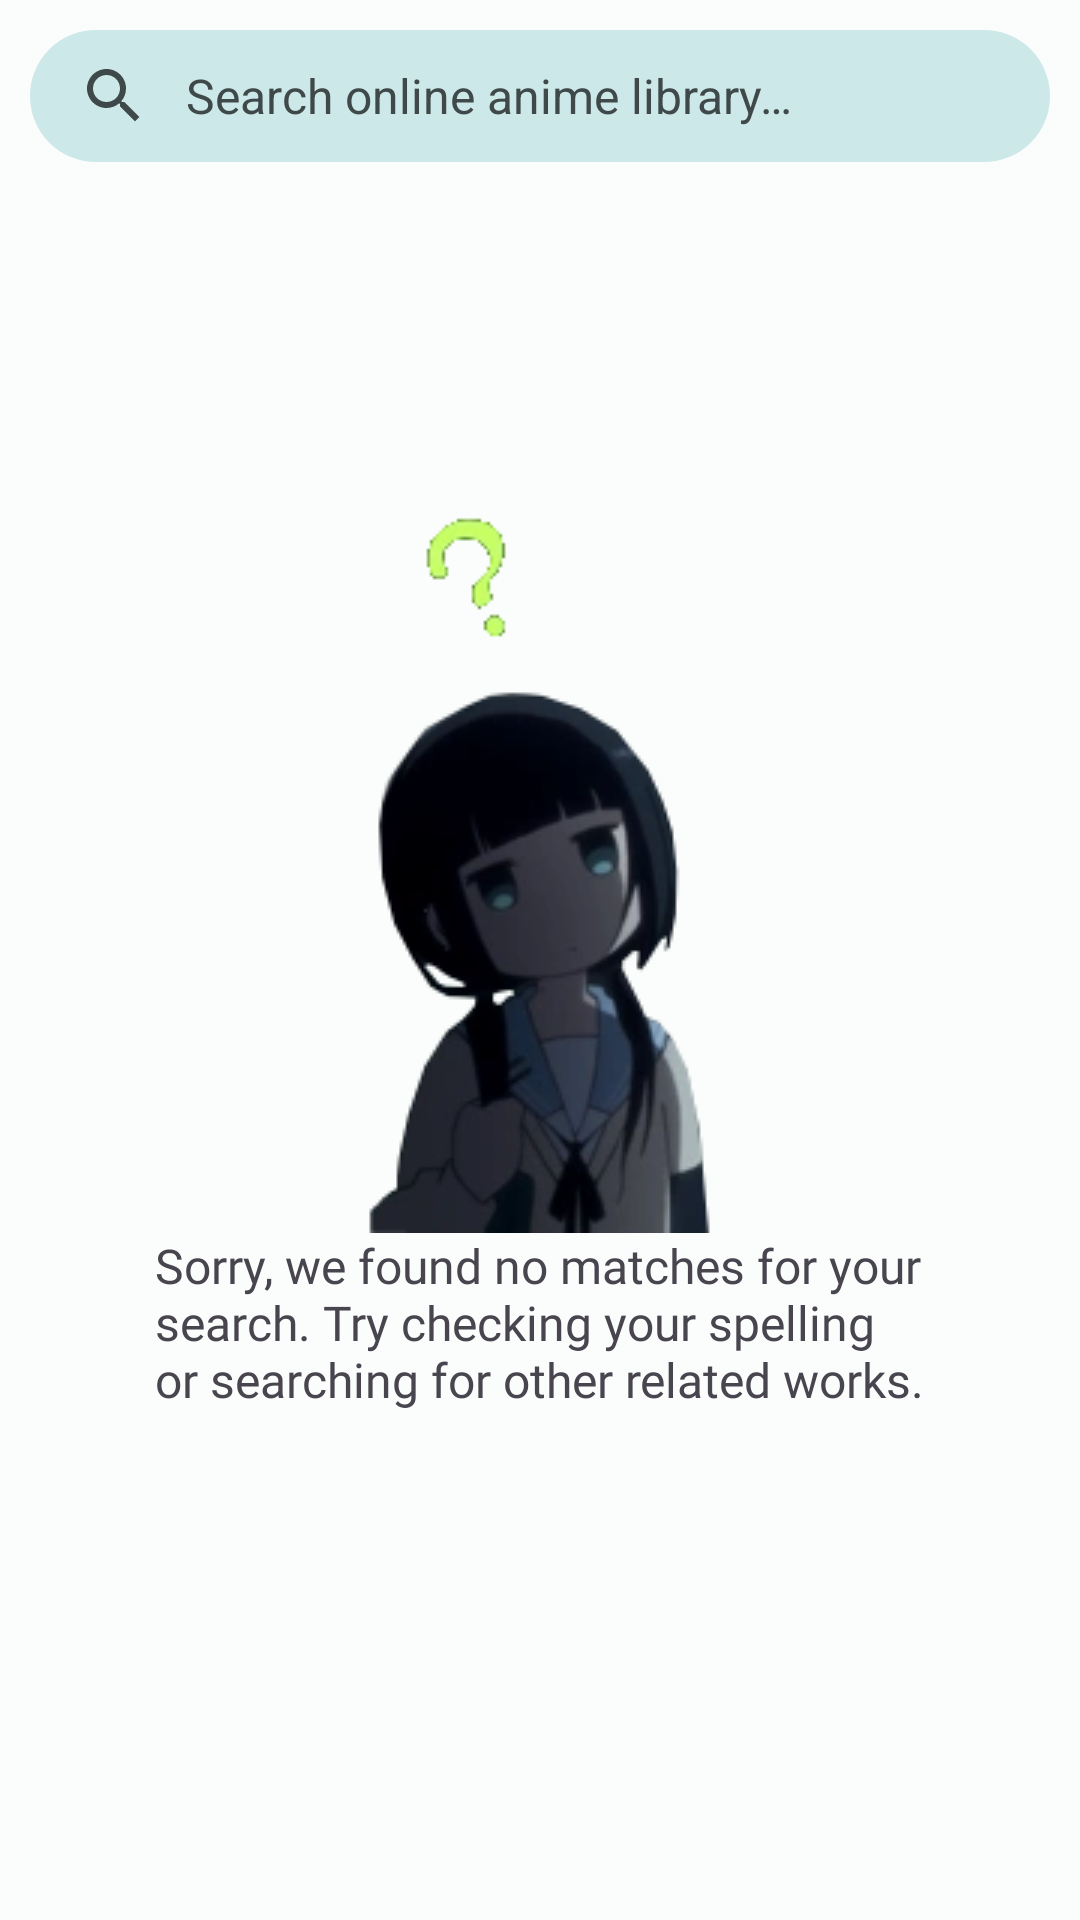

Here is an Android app screen rendered from its layout file. Give the layout XML and the strings, colors and styles it references.
<!-- AndroidManifest.xml: application theme AppTheme -->
<!-- res/layout/activity_search.xml -->
<?xml version="1.0" encoding="utf-8"?>

<androidx.coordinatorlayout.widget.CoordinatorLayout
    xmlns:android="http://schemas.android.com/apk/res/android"
    xmlns:tools="http://schemas.android.com/tools"
    android:layout_width="match_parent"
    android:layout_height="match_parent"
    xmlns:app="http://schemas.android.com/apk/res-auto"
    tools:context=".search.SearchActivity"
    android:animateLayoutChanges="true"
>
    <LinearLayout
        android:id="@+id/no_results_prompt"
        android:layout_width="wrap_content"
        android:layout_height="wrap_content"
        android:layout_gravity="center"
        android:orientation="vertical"
        android:visibility="visible"
        tools:ignore="UseCompoundDrawables"
    >
        <ImageView
            android:layout_width="wrap_content"
            android:layout_height="wrap_content"
            android:layout_gravity="center_horizontal"
            app:srcCompat="@drawable/search_noresults"
            android:importantForAccessibility="no"
            />

        <TextView
            android:layout_width="wrap_content"
            android:layout_height="wrap_content"
            android:fontFamily="@font/lato_regular"
            android:text="@string/no_results"
            android:textSize="16sp"
            />
    </LinearLayout>

    <androidx.recyclerview.widget.RecyclerView
        android:id="@+id/search_results"
        android:layout_width="match_parent"
        android:layout_height="match_parent"
        android:clipToPadding="false"
        android:paddingTop="65dp"
        android:paddingBottom="10dp"
        app:layout_behavior="@string/searchbar_scrolling_view_behavior"
    />

    <com.google.android.material.appbar.AppBarLayout
        android:layout_width="match_parent"
        android:layout_height="wrap_content"
        android:id="@+id/search_app_bar"
        app:layout_scrollFlags="enterAlwaysCollapsed"
    >
        <com.google.android.material.search.SearchBar
            android:id="@+id/search_bar"
            android:layout_width="match_parent"
            android:layout_height="44dp"
            android:hint="@string/fragment_search_hint"
            app:collapseIcon="@drawable/ic_favorite"
            android:backgroundTint="?attr/colorSecondaryContainer"
            app:defaultMarginsEnabled="false"
            android:layout_marginStart="10dp"
            android:layout_marginEnd="10dp"
            android:layout_marginTop="10dp"
            android:layout_marginBottom="10dp"
        />
    </com.google.android.material.appbar.AppBarLayout>

    <com.google.android.material.progressindicator.CircularProgressIndicator
        android:id="@+id/loading_bar"
        android:layout_width="150dp"
        android:layout_height="150dp"
        android:indeterminate="true"
        android:visibility="gone"
        app:indicatorSize="150dp"
        android:layout_gravity="center"
        app:trackCornerRadius="10dp"
        app:trackThickness="15dp"
        app:indicatorColor="?attr/colorPrimary"
    />

    <com.google.android.material.search.SearchView
        android:id="@+id/search_view"
        android:layout_width="match_parent"
        android:layout_height="match_parent"
        android:hint="@string/fragment_search_hint"
        app:layout_anchor="@id/search_bar"
    >
        <ScrollView
            android:layout_width="match_parent"
            android:layout_height="match_parent"
        >
            <LinearLayout
                android:id="@+id/search_suggestions"
                android:layout_width="match_parent"
                android:layout_height="wrap_content"
                android:orientation="vertical"
            />
        </ScrollView>
    </com.google.android.material.search.SearchView>
</androidx.coordinatorlayout.widget.CoordinatorLayout>
<!-- resources referenced by this layout -->
<resources>
  <!-- drawable ic_favorite (drawable) -->
  <vector xmlns:android="http://schemas.android.com/apk/res/android"
      xmlns:tools="http://schemas.android.com/tools"
      android:width="48dp"
      android:height="48dp"
      android:viewportWidth="48"
      android:viewportHeight="48"
      android:tint="?attr/colorControlNormal">
    <path
        android:fillColor="@android:color/white"
        android:pathData="M21.95,40.2 L19.3,37.75Q13.1,32 8.55,26.775Q4,21.55 4,15.85Q4,11.35 7.025,8.325Q10.05,5.3 14.5,5.3Q17.05,5.3 19.55,6.525Q22.05,7.75 24,10.55Q26.2,7.75 28.55,6.525Q30.9,5.3 33.5,5.3Q37.95,5.3 40.975,8.325Q44,11.35 44,15.85Q44,21.55 39.45,26.775Q34.9,32 28.7,37.75L26.05,40.2Q25.2,41 24,41Q22.8,41 21.95,40.2ZM22.7,13.85Q21.35,11.4 19.15,9.85Q16.95,8.3 14.5,8.3Q11.2,8.3 9.1,10.425Q7,12.55 7,15.85Q7,18.75 8.95,21.925Q10.9,25.1 13.6,28.1Q16.3,31.1 19.2,33.675Q22.1,36.25 24,38Q24,38 24,38Q24,38 24,38Q25.9,36.3 28.8,33.7Q31.7,31.1 34.4,28.075Q37.1,25.05 39.05,21.875Q41,18.7 41,15.85Q41,12.55 38.875,10.425Q36.75,8.3 33.5,8.3Q31,8.3 28.825,9.825Q26.65,11.35 25.2,13.85Q24.95,14.25 24.65,14.425Q24.35,14.6 23.95,14.6Q23.55,14.6 23.225,14.425Q22.9,14.25 22.7,13.85ZM24,23.15Q24,23.15 24,23.15Q24,23.15 24,23.15Q24,23.15 24,23.15Q24,23.15 24,23.15Q24,23.15 24,23.15Q24,23.15 24,23.15Q24,23.15 24,23.15Q24,23.15 24,23.15Q24,23.15 24,23.15Q24,23.15 24,23.15Q24,23.15 24,23.15Q24,23.15 24,23.15Q24,23.15 24,23.15Q24,23.15 24,23.15Q24,23.15 24,23.15Q24,23.15 24,23.15Q24,23.15 24,23.15Q24,23.15 24,23.15Q24,23.15 24,23.15Q24,23.15 24,23.15Q24,23.15 24,23.15Q24,23.15 24,23.15Z"
        tools:ignore="VectorPath"
    />
  </vector>
  <string name="fragment_search_hint">Search online anime library…</string>
  <string name="no_results">Sorry, we found no matches for your\nsearch. Try checking your spelling\nor searching for other related works.</string>
  <style name="BaseTheme" parent="Theme.Material3.Light.NoActionBar">
          <item name="materialAlertDialogTheme">@style/CustomMaterialAlertDialogTheme</item>
      </style>
  <color name="md_theme_light_primary">#00696B</color>
  <color name="md_theme_light_onPrimary">#FFFFFF</color>
  <color name="md_theme_light_primaryContainer">#6FF6F9</color>
  <color name="md_theme_light_onPrimaryContainer">#002020</color>
  <color name="md_theme_light_secondary">#4A6363</color>
  <color name="md_theme_light_onSecondary">#FFFFFF</color>
  <color name="md_theme_light_secondaryContainer">#CCE8E8</color>
  <color name="md_theme_light_onSecondaryContainer">#041F20</color>
  <color name="md_theme_light_tertiary">#4C5F7C</color>
  <color name="md_theme_light_onTertiary">#FFFFFF</color>
  <color name="md_theme_light_tertiaryContainer">#D4E3FF</color>
  <color name="md_theme_light_onTertiaryContainer">#061C36</color>
  <color name="md_theme_light_error">#BA1A1A</color>
  <color name="md_theme_light_errorContainer">#FFDAD6</color>
  <color name="md_theme_light_onError">#FFFFFF</color>
  <color name="md_theme_light_onErrorContainer">#410002</color>
  <color name="md_theme_light_background">#FAFDFC</color>
  <color name="md_theme_light_onBackground">#191C1C</color>
  <color name="md_theme_light_surface">#FAFDFC</color>
  <color name="md_theme_light_onSurface">#191C1C</color>
  <color name="md_theme_light_surfaceVariant">#DAE4E4</color>
  <color name="md_theme_light_onSurfaceVariant">#3F4949</color>
  <color name="md_theme_light_outline">#6F7979</color>
  <color name="md_theme_light_inverseOnSurface">#EFF1F1</color>
  <color name="md_theme_light_inverseSurface">#2D3131</color>
  <color name="md_theme_light_inversePrimary">#4CDADD</color>
  <style name="CustomMaterialAlertDialogTheme" parent="ThemeOverlay.Material3.MaterialAlertDialog">
          <item name="materialAlertDialogBodyTextStyle">@style/Custom.Dialog.BodyText</item>
      </style>
  <style name="Custom.Dialog.BodyText" parent="TextAppearance.Material3.BodyMedium">
          <item name="android:textColor">?attr/colorOnSurface</item>
      </style>
</resources>
